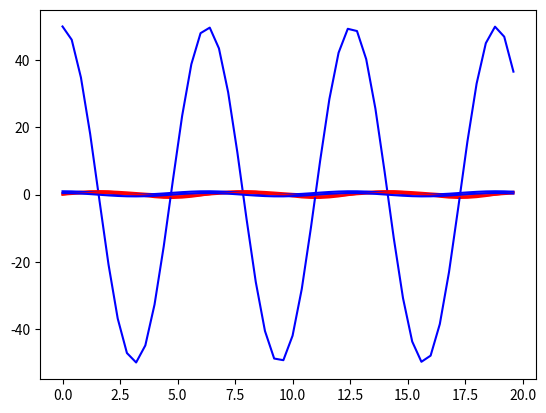

The script that saved this image:
import numpy as np
import matplotlib.pyplot as plt

x = np.arange(0,20,0.4)
y1 = np.sin(x)
y2 = np.cos(x)*50

print(x)
print(y1)
print(y2)

plt.plot(x,y1,'red')
plt.plot(x,y2,'blue')
plt.show()

y1_new = (y1-min(y1))/(max(y1)-min(y1))
y2_new = (y2-min(y2))/(max(y2)-min(y2))

plt.plot(x,y1_new,'red')
plt.plot(x,y2_new,'blue')
plt.show()

#normalisation

y1_new = (y1-np.mean(y1))/(max(y1)-min(y1))
y2_new = (y2-np.mean(y2))/(max(y2)-min(y2))

plt.plot(x,y1_new,'red')
plt.plot(x,y2_new,'blue')
#plt.show()

y1_new = (y1-np.mean(y1))/np.std(y1)
y2_new = (y2-np.mean(y2))/np.std(y2)

plt.plot = (x,y1_new,'red')
plt.plot = (x,y2_new,'green')
plt.show()
